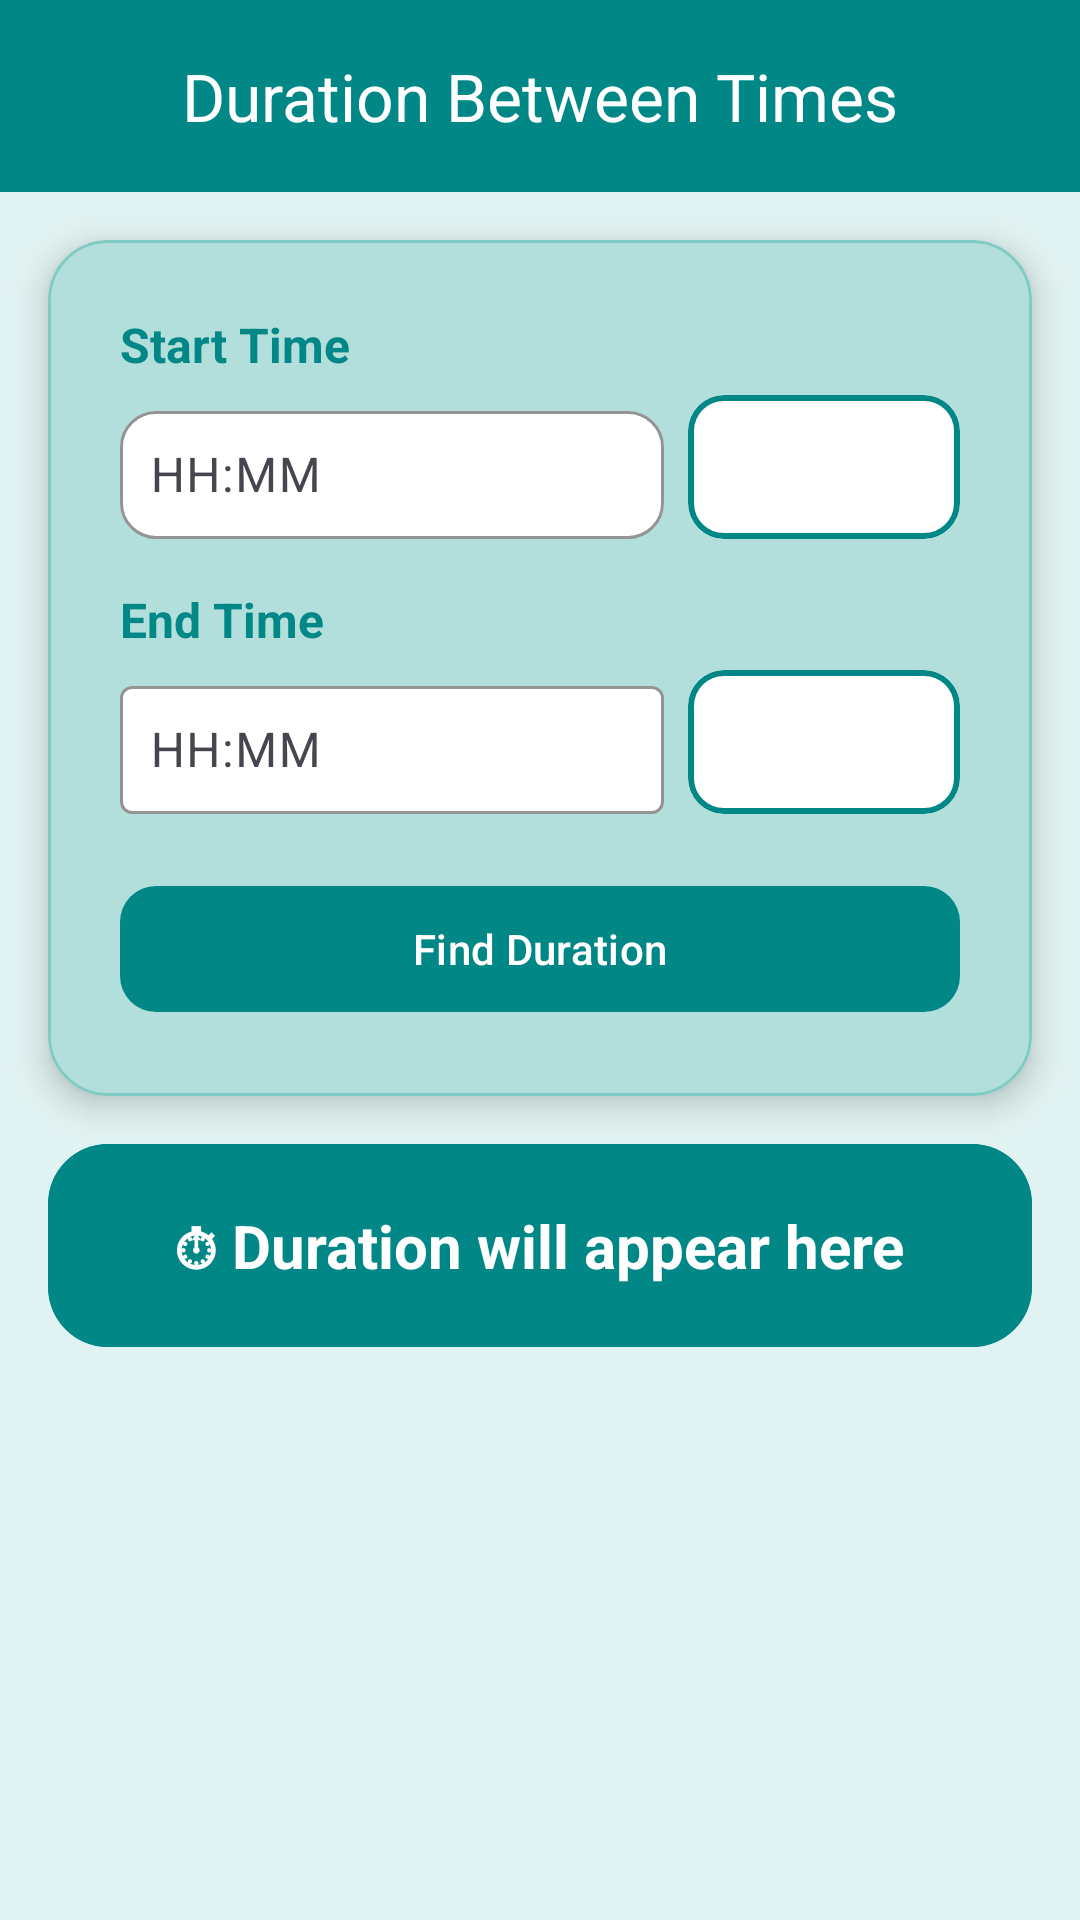

This screen was rendered from an Android layout file. Write that file and the resources it references.
<!-- AndroidManifest.xml: application theme Theme.TimeCalculator -->
<!-- res/layout/activity_duration_finder.xml -->
<?xml version="1.0" encoding="utf-8"?>
<androidx.drawerlayout.widget.DrawerLayout
    xmlns:android="http://schemas.android.com/apk/res/android"
    xmlns:app="http://schemas.android.com/apk/res-auto"
    android:id="@+id/drawer_layout"
    android:layout_width="match_parent"
    android:layout_height="match_parent"
    android:background="@color/teal_50">

    
    <LinearLayout
        android:orientation="vertical"
        android:layout_width="match_parent"
        android:layout_height="match_parent">

        
        <com.google.android.material.appbar.MaterialToolbar
            android:id="@+id/toolbar"
            android:layout_width="match_parent"
            android:layout_height="?attr/actionBarSize"
            android:background="@color/teal_700"
            app:title="Duration Between Times"
            app:titleCentered="true"
            app:titleTextColor="@android:color/white"
            app:navigationIcon="@drawable/ic_menu"
            app:navigationIconTint="@android:color/white" />

        
        <com.google.android.material.card.MaterialCardView
            android:layout_width="match_parent"
            android:layout_height="wrap_content"
            android:layout_margin="16dp"
            app:cardCornerRadius="20dp"
            app:cardElevation="6dp"
            app:strokeWidth="1dp"
            app:cardBackgroundColor="@color/teal_70"
            app:strokeColor="@color/teal_200">

            <LinearLayout
                android:layout_width="match_parent"
                android:layout_height="wrap_content"
                android:orientation="vertical"
                android:padding="24dp">

                
                <TextView
                    android:text="Start Time"
                    android:textStyle="bold"
                    android:textColor="@color/teal_700"
                    android:textSize="16sp"
                    android:layout_marginBottom="6dp"
                    android:layout_width="wrap_content"
                    android:layout_height="wrap_content"/>

                <LinearLayout
                    android:layout_width="match_parent"
                    android:layout_height="wrap_content"
                    android:orientation="horizontal"
                    android:gravity="center_vertical"
                    android:layout_marginBottom="16dp">

                    
                    <com.google.android.material.textfield.TextInputLayout
                        android:layout_width="0dp"
                        android:layout_weight="2"
                        android:layout_height="48dp"
                        style="@style/Widget.Material3.TextInputLayout.OutlinedBox"
                        app:boxBackgroundMode="outline"
                        app:boxBackgroundColor="@android:color/white"
                        app:boxStrokeColor="@color/teal_700"
                        app:boxCornerRadiusTopStart="12dp"
                        app:boxCornerRadiusTopEnd="12dp"
                        app:boxCornerRadiusBottomStart="12dp"
                        app:boxCornerRadiusBottomEnd="12dp">

                        <com.google.android.material.textfield.TextInputEditText
                            android:id="@+id/startTime"
                            android:layout_width="match_parent"
                            android:layout_height="match_parent"
                            android:gravity="center_vertical"
                            android:hint="HH:MM"
                            android:inputType="time"
                            android:padding="10dp"/>
                    </com.google.android.material.textfield.TextInputLayout>

                    
                    <com.google.android.material.card.MaterialCardView
                        android:layout_width="0dp"
                        android:layout_weight="1"
                        android:layout_height="48dp"
                        android:layout_marginStart="8dp"
                        app:cardCornerRadius="12dp"
                        app:strokeWidth="2dp"
                        app:strokeColor="@color/teal_700"
                        app:cardBackgroundColor="@android:color/white">

                        <Spinner
                            android:id="@+id/startAmPm"
                            android:layout_width="match_parent"
                            android:layout_height="match_parent"
                            android:background="@drawable/spinner_white_bg"
                            android:gravity="center"
                            android:spinnerMode="dropdown"
                            android:dropDownVerticalOffset="10dp"
                            android:popupBackground="@drawable/spinner_popup_bg"/>

                    </com.google.android.material.card.MaterialCardView>

                </LinearLayout>

                
                <TextView
                    android:text="End Time"
                    android:textStyle="bold"
                    android:textColor="@color/teal_700"
                    android:textSize="16sp"
                    android:layout_marginBottom="6dp"
                    android:layout_width="wrap_content"
                    android:layout_height="wrap_content"/>

                <LinearLayout
                    android:layout_width="match_parent"
                    android:layout_height="wrap_content"
                    android:orientation="horizontal"
                    android:gravity="center_vertical"
                    android:layout_marginBottom="20dp">

                    <com.google.android.material.textfield.TextInputLayout
                        android:layout_width="0dp"
                        android:layout_weight="2"
                        android:layout_height="48dp"
                        style="@style/Widget.Material3.TextInputLayout.OutlinedBox"
                        app:boxBackgroundMode="outline"
                        app:boxBackgroundColor="@android:color/white"
                        app:boxStrokeColor="@color/teal_700">

                        <com.google.android.material.textfield.TextInputEditText
                            android:id="@+id/endTime"
                            android:layout_width="match_parent"
                            android:layout_height="match_parent"
                            android:gravity="center_vertical"
                            android:hint="HH:MM"
                            android:inputType="time"
                            android:padding="10dp"/>
                    </com.google.android.material.textfield.TextInputLayout>

                    <com.google.android.material.card.MaterialCardView
                        android:layout_width="0dp"
                        android:layout_weight="1"
                        android:layout_height="48dp"
                        android:layout_marginStart="8dp"
                        app:cardCornerRadius="12dp"
                        app:strokeWidth="2dp"
                        app:strokeColor="@color/teal_700"
                        app:cardBackgroundColor="@android:color/white">

                        <Spinner
                            android:id="@+id/endAmPm"
                            android:layout_width="match_parent"
                            android:layout_height="match_parent"
                            android:background="@drawable/spinner_white_bg"
                            android:spinnerMode="dropdown"
                            android:dropDownVerticalOffset="10dp"
                            android:popupBackground="@drawable/spinner_popup_bg"/>

                    </com.google.android.material.card.MaterialCardView>

                </LinearLayout>

                
                <com.google.android.material.button.MaterialButton
                    android:id="@+id/findDuration"
                    android:layout_width="match_parent"
                    android:layout_height="wrap_content"
                    android:text="Find Duration"
                    android:textAllCaps="false"
                    android:minHeight="50dp"
                    app:cornerRadius="12dp"
                    app:backgroundTint="@color/teal_700"
                    android:textColor="@android:color/white"/>

            </LinearLayout>

        </com.google.android.material.card.MaterialCardView>

        
        <com.google.android.material.card.MaterialCardView
            android:layout_width="match_parent"
            android:layout_height="wrap_content"
            android:layout_marginHorizontal="16dp"
            android:layout_marginBottom="16dp"
            app:cardCornerRadius="20dp"
            app:cardElevation="0dp"
            app:strokeWidth="1dp"
            app:strokeColor="@color/teal_300">

            <LinearLayout
                android:layout_width="match_parent"
                android:layout_height="wrap_content"
                android:gravity="center"
                android:padding="20dp"
                android:background="@color/teal_700">

                <TextView
                    android:id="@+id/durationResult"
                    android:layout_width="wrap_content"
                    android:layout_height="wrap_content"
                    android:text="⏱ Duration will appear here"
                    android:textSize="20sp"
                    android:textStyle="bold"
                    android:textColor="@android:color/white"/>

            </LinearLayout>

        </com.google.android.material.card.MaterialCardView>

    </LinearLayout>

    
    <com.google.android.material.navigation.NavigationView
        android:id="@+id/navigation_view"
        android:layout_width="280dp"
        android:layout_height="match_parent"
        android:layout_gravity="start"
        android:background="@android:color/white"
        android:paddingBottom="16dp"
        app:headerLayout="@layout/nav_header"
        app:menu="@menu/nav_menu"
        app:itemTextColor="@color/black"
        app:itemIconTint="@null"
        app:itemBackground="@drawable/nav_item_bg"
        app:itemHorizontalPadding="20dp"
        app:itemIconPadding="16dp"
        app:itemVerticalPadding="15dp"/>

</androidx.drawerlayout.widget.DrawerLayout>
<!-- res/layout/nav_header.xml (included above) -->
<?xml version="1.0" encoding="utf-8"?>
<LinearLayout xmlns:android="http://schemas.android.com/apk/res/android"
    android:layout_width="match_parent"
    android:layout_height="200dp"
    android:orientation="vertical"
    android:gravity="center"
    android:padding="16dp"
    android:background="@drawable/nav_header_background"> 

    
    <ImageView
        android:id="@+id/nav_header_icon"
        android:layout_width="72dp"
        android:layout_height="72dp"
        android:src="@drawable/ic_app_icon"
        android:contentDescription="@string/app_name"
        android:layout_marginBottom="8dp"
        android:scaleType="centerInside" />

    
    <TextView
        android:id="@+id/nav_header_title"
        android:layout_width="wrap_content"
        android:layout_height="wrap_content"
        android:text="Time Calculator"
        android:textSize="18sp"
        android:textStyle="bold"
        android:textColor="@android:color/black"
        android:layout_marginBottom="4dp"/>

    
    <TextView
        android:id="@+id/nav_header_subtitle"
        android:layout_width="wrap_content"
        android:layout_height="wrap_content"
        android:text="v1.0"
        android:textSize="14sp"
        android:textColor="@android:color/black" />

</LinearLayout>
<!-- resources referenced by this layout -->
<resources>
  <color name="black">#FF000000</color>
  <color name="teal_200">#80CBC4</color>
  <color name="teal_300">#018786</color>
  <color name="teal_50">#E0F2F1</color>
  <color name="teal_70">#B2DFDB</color>
  <color name="teal_700">#018786</color>
  <!-- drawable nav_header_background (drawable) -->
  <?xml version="1.0" encoding="utf-8"?>
  <shape xmlns:android="http://schemas.android.com/apk/res/android">
      <gradient
          android:startColor="@android:color/background_light"
          android:endColor="@color/teal_200"
          android:angle="270"/>
  </shape>
  <!-- drawable nav_item_bg (drawable) -->
  <?xml version="1.0" encoding="utf-8"?>
  <selector xmlns:android="http://schemas.android.com/apk/res/android">
  
      <item android:state_checked="true" android:drawable="@drawable/nav_item_bg_checked" />
      <item android:state_hovered="true" android:drawable="@drawable/nav_item_bg_hovered" />
      <item android:state_pressed="true" android:drawable="@drawable/nav_item_bg_pressed" />
      <item android:drawable="@drawable/nav_item_bg_default" />
  
  </selector>
  <!-- drawable spinner_popup_bg (drawable) -->
  <?xml version="1.0" encoding="utf-8"?>
  <shape xmlns:android="http://schemas.android.com/apk/res/android">
  
      <solid android:color="@android:color/white"/>
  
      <corners android:radius="14dp"/>
  
      <padding
          android:top="10dp"
          android:bottom="10dp"/>
  
  </shape>
  <!-- drawable spinner_white_bg (drawable) -->
  <?xml version="1.0" encoding="utf-8"?>
  <shape xmlns:android="http://schemas.android.com/apk/res/android">
  
      <solid android:color="@android:color/white"/>
  
      <corners android:radius="8dp"/>
  
      <stroke
          android:width="1dp"
          android:color="#CCCCCC"/>
  
      <padding
          android:left="8dp"
          android:right="8dp"
          android:top="6dp"
          android:bottom="6dp"/>
  
  </shape>
  <string name="app_name">TimeCalculator</string>
  <style name="Theme.TimeCalculator" parent="Base.Theme.TimeCalculator" />
  <!-- drawable nav_item_bg_checked (drawable) -->
  <?xml version="1.0" encoding="utf-8"?>
  <inset xmlns:android="http://schemas.android.com/apk/res/android"
      android:insetBottom="8dp"
      android:insetLeft="4dp"
      android:insetRight="4dp"
      android:insetTop="4dp">
      <shape android:shape="rectangle">
          <solid android:color="@color/teal_700" />
          <corners android:radius="12dp" />
      </shape>
  </inset>
  <!-- drawable nav_item_bg_default (drawable) -->
  <?xml version="1.0" encoding="utf-8"?>
  <inset xmlns:android="http://schemas.android.com/apk/res/android"
      android:insetBottom="8dp"
      android:insetLeft="4dp"
      android:insetRight="4dp"
      android:insetTop="4dp">
      <shape android:shape="rectangle">
          <gradient
              android:startColor="@color/teal_70"
              android:endColor="@color/teal_50"
              android:angle="70" />
          <stroke android:width="1dp" android:color="#DDDDDD" />
          <corners android:radius="12dp" />
      </shape>
  </inset>
  <style name="Base.Theme.TimeCalculator" parent="Theme.Material3.Light.NoActionBar">
  
          
          <item name="android:forceDarkAllowed">false</item>
  
          
          
          
  
      </style>
</resources>
